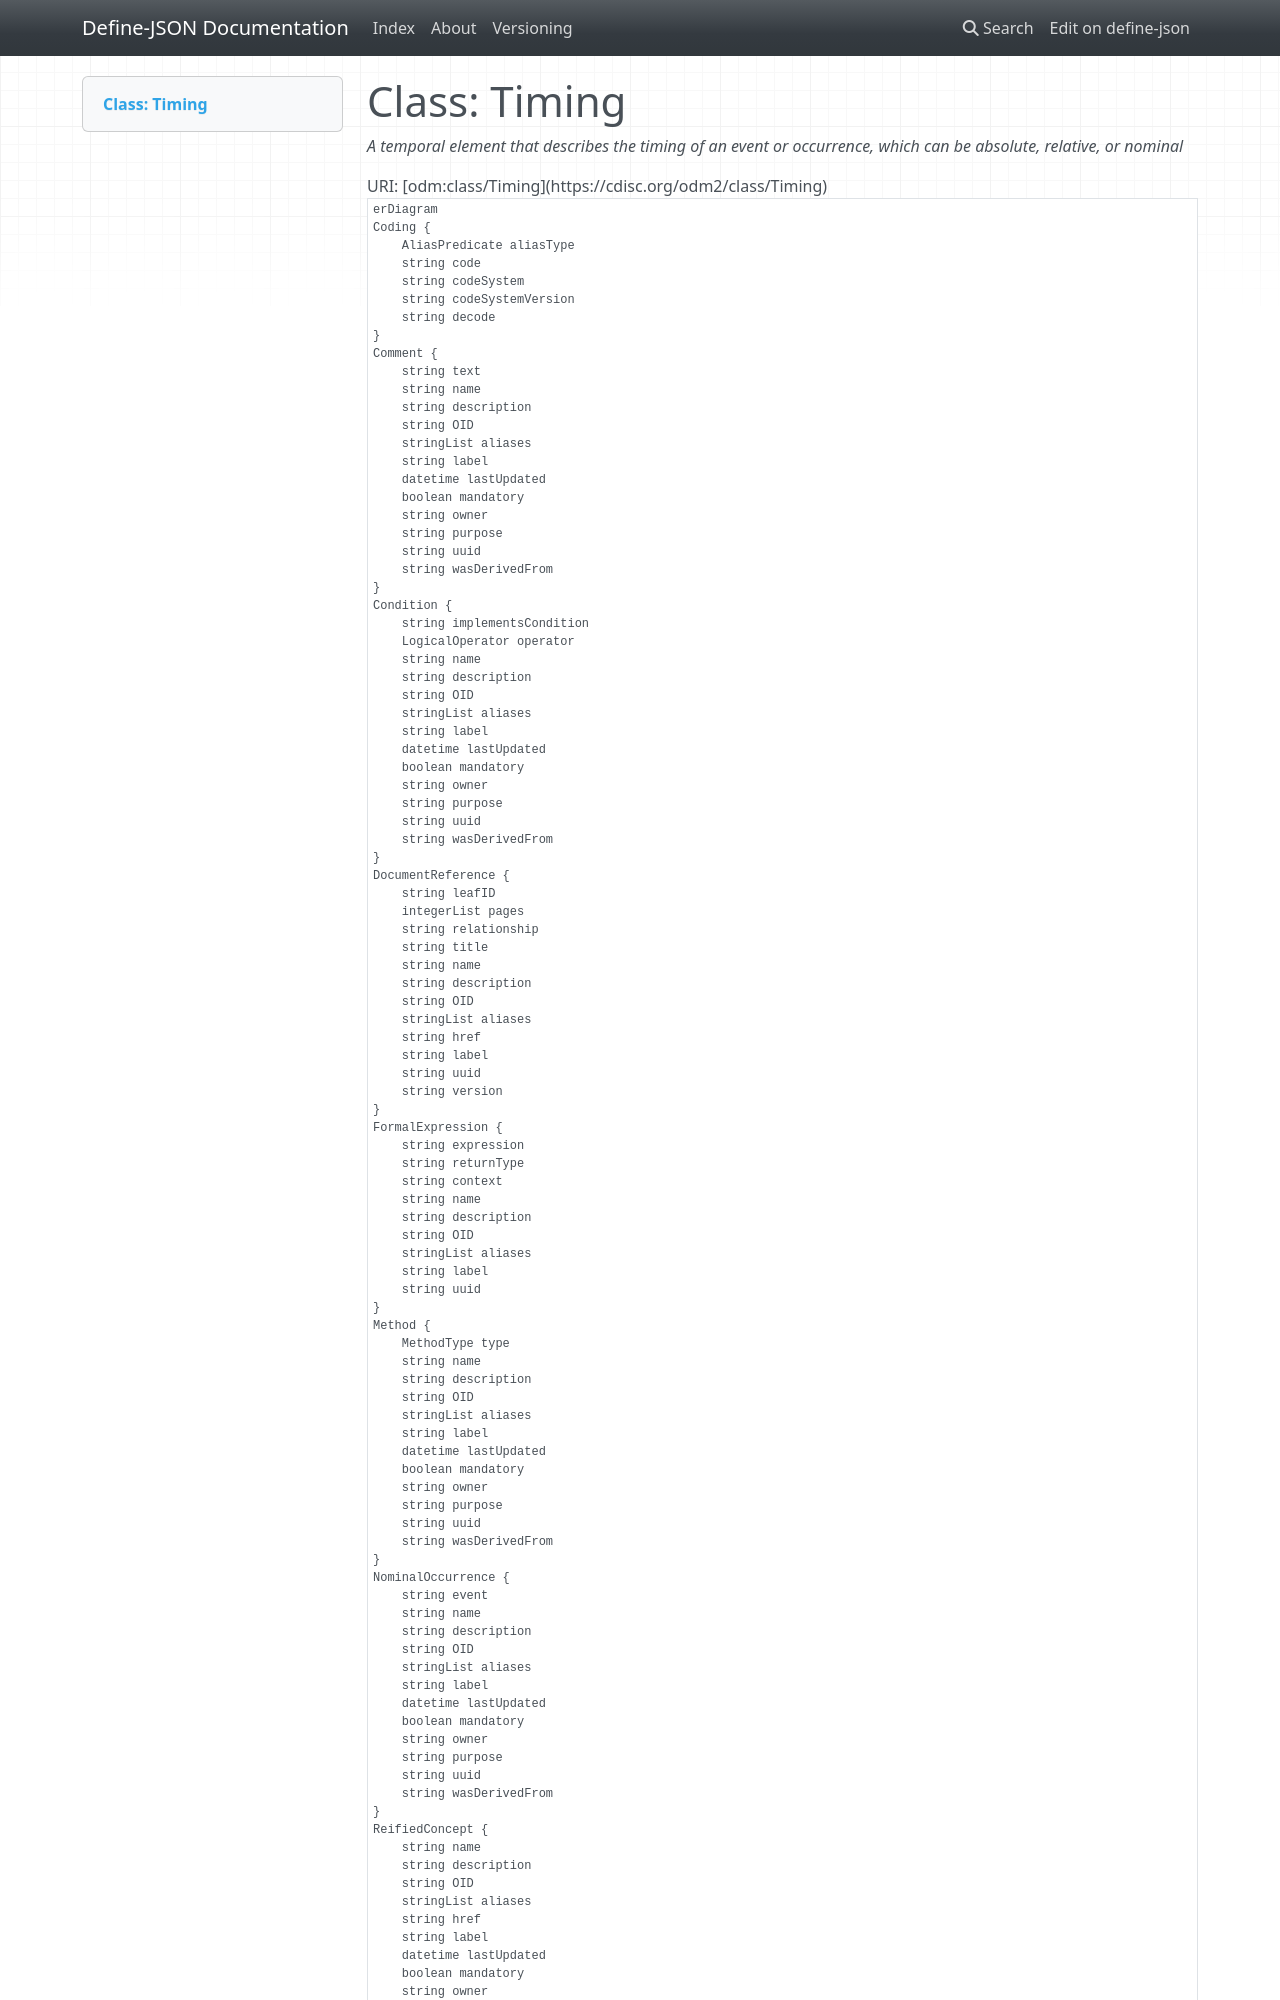

repository: TeMeta/define-json · page: classes/Timing/index.html · generator: mkdocs



# Class: Timing 


_A temporal element that describes the timing of an event or occurrence, which can be absolute, relative, or nominal_





URI: [odm:class/Timing](https://cdisc.org/odm2/class/Timing)


```mermaid
erDiagram
Timing {
    TimingType type  
    boolean isNominal  
    string value  
    datetime windowLower  
    datetime windowUpper  
    boolean recalled  
    string frequency  
    string OID  
    string uuid  
    string name  
    string description  
    string label  
    stringList aliases  
}
Coding {
    string code  
    string decode  
    string codeSystem  
    string codeSystemVersion  
    AliasPredicate aliasType  
}
Method {
    MethodType type  
    string OID  
    string uuid  
    string name  
    string description  
    string label  
    stringList aliases  
    boolean mandatory  
    string purpose  
    datetime lastUpdated  
    string owner  
    string wasDerivedFrom  
}
SiteOrSponsorComment {
    string text  
    OriginSource sourceType  
    string source  
    string OID  
    string uuid  
    string name  
    string description  
    string label  
    stringList aliases  
    boolean mandatory  
    string purpose  
    datetime lastUpdated  
    string owner  
    string wasDerivedFrom  
}
Comment {
    string text  
    string OID  
    string uuid  
    string name  
    string description  
    string label  
    stringList aliases  
    boolean mandatory  
    string purpose  
    datetime lastUpdated  
    string owner  
    string wasDerivedFrom  
}
ReifiedConcept {
    string version  
    string href  
    string OID  
    string uuid  
    string name  
    string description  
    string label  
    stringList aliases  
    boolean mandatory  
    string purpose  
    datetime lastUpdated  
    string owner  
    string wasDerivedFrom  
}
DocumentReference {
    string title  
    string leafID  
    integerList pages  
    string relationship  
    string version  
    string href  
    string OID  
    string uuid  
    string name  
    string description  
    string label  
    stringList aliases  
}
FormalExpression {
    string context  
    string expression  
    string returnType  
    string OID  
    string uuid  
    string name  
    string description  
    string label  
    stringList aliases  
}
NominalOccurrence {
    string event  
    string OID  
    string uuid  
    string name  
    string description  
    string label  
    stringList aliases  
    boolean mandatory  
    string purpose  
    datetime lastUpdated  
    string owner  
    string wasDerivedFrom  
}
Condition {
    string implementsCondition  
    LogicalOperator operator  
    string OID  
    string uuid  
    string name  
    string description  
    string label  
    stringList aliases  
    boolean mandatory  
    string purpose  
    datetime lastUpdated  
    string owner  
    string wasDerivedFrom  
}

Timing ||--|o NominalOccurrence : "relativeTo"
Timing ||--|o NominalOccurrence : "relativeFrom"
Timing ||--|o Method : "imputation"
Timing ||--}o Coding : "coding"
Method ||--}o FormalExpression : "expressions"
Method ||--}o DocumentReference : "documents"
Method ||--|o ReifiedConcept : "implementsConcept"
Method ||--}o Coding : "coding"
Method ||--}o Comment : "comments"
Method ||--}o SiteOrSponsorComment : "siteOrSponsorComments"
SiteOrSponsorComment ||--}o Coding : "coding"
SiteOrSponsorComment ||--}o Comment : "comments"
SiteOrSponsorComment ||--}o SiteOrSponsorComment : "siteOrSponsorComments"
Comment ||--}o DocumentReference : "documents"
Comment ||--}o Coding : "coding"
Comment ||--}o Comment : "comments"
Comment ||--}o SiteOrSponsorComment : "siteOrSponsorComments"
ReifiedConcept ||--}o ConceptProperty : "properties"
ReifiedConcept ||--}o Coding : "coding"
ReifiedConcept ||--}o Comment : "comments"
ReifiedConcept ||--}o SiteOrSponsorComment : "siteOrSponsorComments"
DocumentReference ||--}o Coding : "coding"
FormalExpression ||--}o Parameter : "parameters"
FormalExpression ||--|o ReturnValue : "returnValue"
FormalExpression ||--}o Resource : "externalCodeLibs"
FormalExpression ||--}o Coding : "coding"
NominalOccurrence ||--|| Timing : "timing"
NominalOccurrence ||--}o Condition : "condition"
NominalOccurrence ||--}o Coding : "coding"
NominalOccurrence ||--}o Comment : "comments"
NominalOccurrence ||--}o SiteOrSponsorComment : "siteOrSponsorComments"
Condition ||--}o RangeCheck : "rangeChecks"
Condition ||--}o FormalExpression : "expressions"
Condition ||--}o Condition : "conditions"
Condition ||--}o Coding : "coding"
Condition ||--}o Comment : "comments"
Condition ||--}o SiteOrSponsorComment : "siteOrSponsorComments"

```




## Inheritance
* [IdentifiableElement](../classes/IdentifiableElement.md) [ [Identifiable](../classes/Identifiable.md) [Labelled](../classes/Labelled.md)]
    * **Timing**
